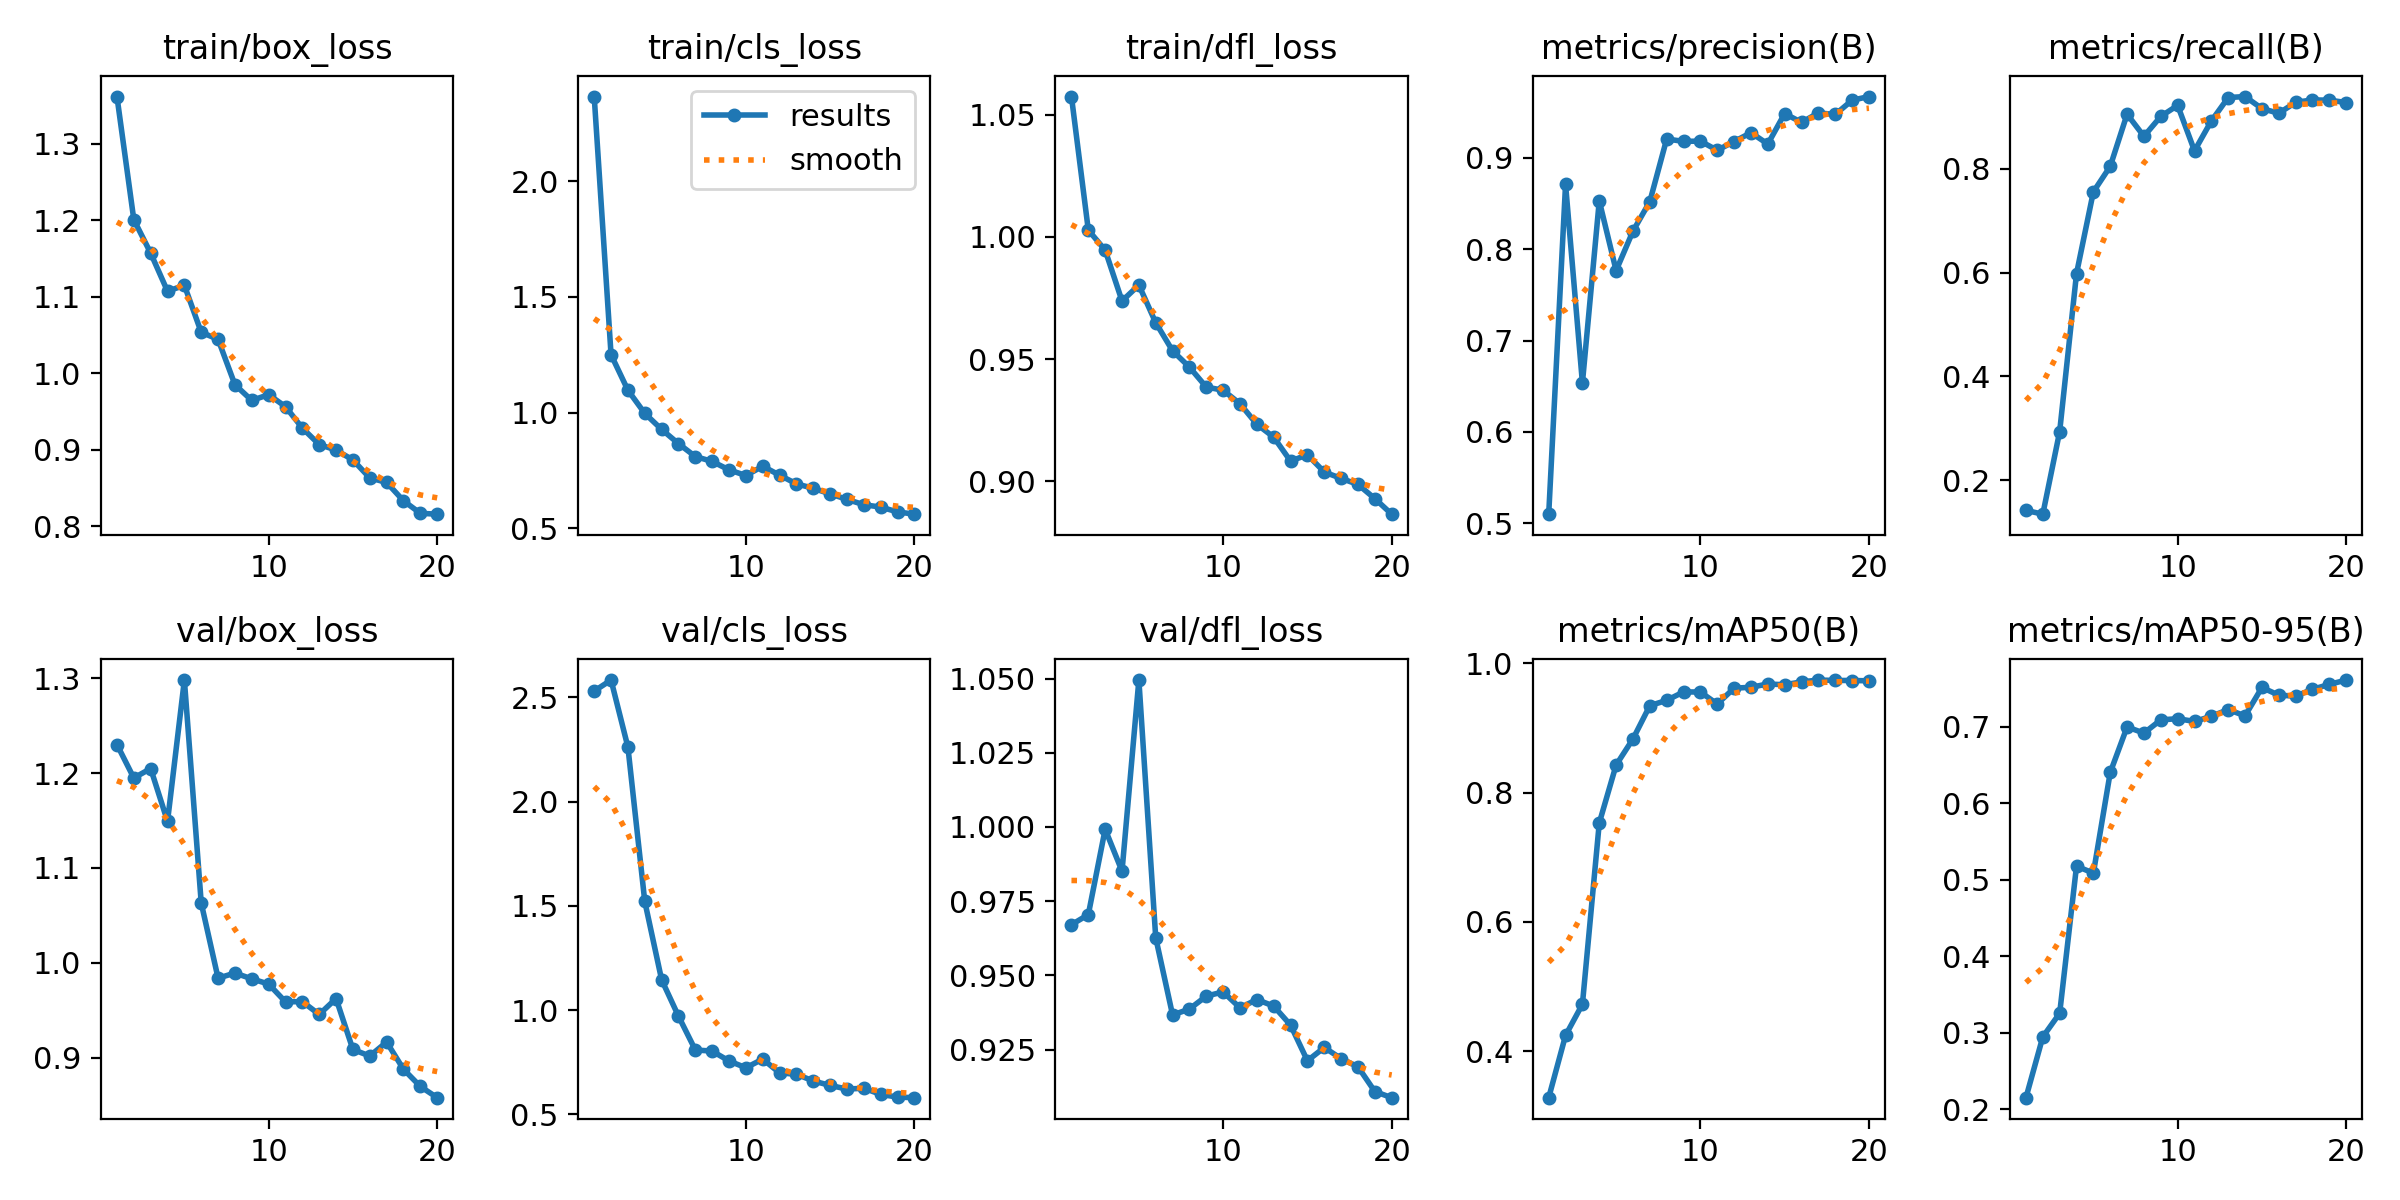

The file beside this chart, header and first rows:
epoch, time, train/box_loss, train/cls_loss, train/dfl_loss, metrics/precision(B), metrics/recall(B), metrics/mAP50(B), metrics/mAP50-95(B), val/box_loss, val/cls_loss, val/dfl_loss, lr/pg0, lr/pg1, lr/pg2
1, 16.16, 1.362, 2.366, 1.058, 0.5101, 0.1416, 0.328, 0.2153, 1.23, 2.529, 0.9671, 0.0004334, 0.0004334, 0.0004334
2, 29.28, 1.201, 1.25, 1.003, 0.8707, 0.1343, 0.4243, 0.2948, 1.195, 2.582, 0.9705, 0.0008398, 0.0008398, 0.0008398
3, 43.83, 1.157, 1.097, 0.9946, 0.6536, 0.2935, 0.4725, 0.3256, 1.205, 2.261, 0.9992, 0.001202, 0.001202, 0.001202
4, 58.02, 1.107, 0.9971, 0.9738, 0.8528, 0.5981, 0.7529, 0.5179, 1.149, 1.521, 0.9851, 0.001419, 0.001419, 0.001419
5, 72.08, 1.115, 0.9278, 0.9803, 0.7765, 0.7558, 0.8426, 0.5088, 1.298, 1.146, 1.05, 0.001337, 0.001337, 0.001337
6, 83.38, 1.054, 0.8663, 0.9649, 0.8197, 0.8048, 0.8829, 0.6403, 1.063, 0.9712, 0.9627, 0.001254, 0.001254, 0.001254
7, 95.88, 1.045, 0.8106, 0.9534, 0.852, 0.9054, 0.9344, 0.6998, 0.9839, 0.809, 0.9367, 0.001172, 0.001172, 0.001172
8, 111.9, 0.9853, 0.7894, 0.9467, 0.9203, 0.8628, 0.9426, 0.6918, 0.9893, 0.8037, 0.9387, 0.001089, 0.001089, 0.001089
9, 124.3, 0.9647, 0.753, 0.9386, 0.9178, 0.9012, 0.9557, 0.7091, 0.9832, 0.7563, 0.943, 0.001007, 0.001007, 0.001007
10, 138.8, 0.9723, 0.7286, 0.9373, 0.9181, 0.9224, 0.9555, 0.7106, 0.9777, 0.7238, 0.9444, 0.0009244, 0.0009244, 0.0009244
11, 156, 0.9566, 0.7688, 0.9317, 0.9081, 0.8348, 0.937, 0.707, 0.959, 0.7653, 0.9391, 0.0008418, 0.0008418, 0.0008418
12, 168.7, 0.9286, 0.73, 0.9233, 0.9176, 0.8924, 0.9614, 0.7137, 0.9592, 0.699, 0.9419, 0.0007593, 0.0007593, 0.0007593
13, 182.3, 0.9071, 0.6926, 0.9181, 0.9273, 0.9375, 0.9628, 0.7225, 0.9457, 0.6927, 0.9396, 0.0006768, 0.0006768, 0.0006768
14, 195.9, 0.8999, 0.6731, 0.9082, 0.9149, 0.9394, 0.968, 0.7143, 0.9624, 0.6604, 0.9333, 0.0005943, 0.0005943, 0.0005943
15, 208.7, 0.887, 0.6493, 0.9109, 0.9482, 0.9162, 0.9667, 0.7514, 0.9088, 0.639, 0.9212, 0.0005118, 0.0005118, 0.0005118
16, 222, 0.8634, 0.6254, 0.9038, 0.9385, 0.9072, 0.9712, 0.7414, 0.9019, 0.6216, 0.9257, 0.0004293, 0.0004293, 0.0004293
17, 232.6, 0.8576, 0.6024, 0.9012, 0.9489, 0.9283, 0.974, 0.7401, 0.9166, 0.6256, 0.922, 0.0003467, 0.0003467, 0.0003467
18, 244.8, 0.8336, 0.5922, 0.8987, 0.9472, 0.933, 0.9734, 0.749, 0.888, 0.5961, 0.9192, 0.0002642, 0.0002642, 0.0002642
19, 258.6, 0.8172, 0.5712, 0.8929, 0.9628, 0.9324, 0.9733, 0.7555, 0.8699, 0.5829, 0.9109, 0.0001817, 0.0001817, 0.0001817
20, 271.8, 0.8161, 0.5616, 0.8865, 0.9668, 0.9279, 0.9728, 0.7611, 0.858, 0.5804, 0.9088, 9.91865e-05, 9.91865e-05, 9.91865e-05
